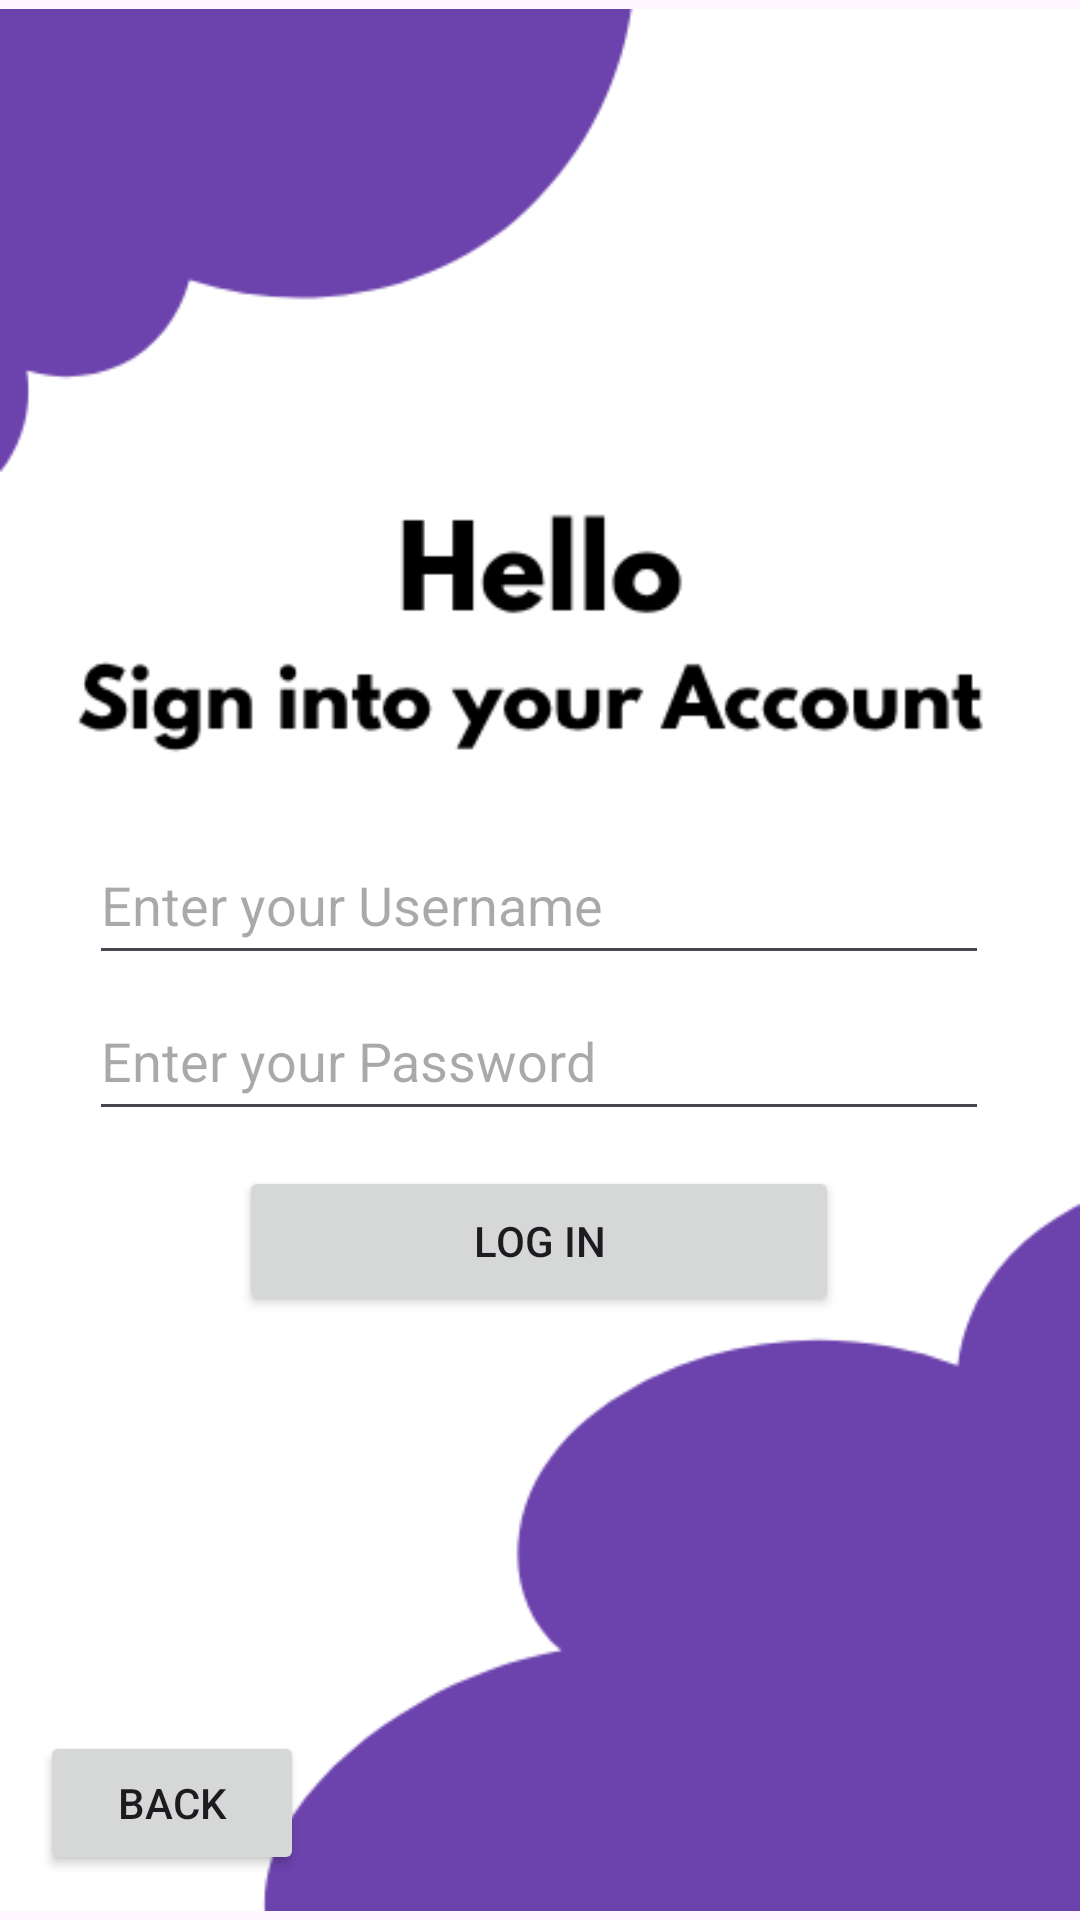

Layout XML and referenced resources for this Android screen:
<!-- AndroidManifest.xml: application theme Theme.NextMoveApp -->
<!-- res/layout/activity_user_login.xml -->
<?xml version="1.0" encoding="utf-8"?>
<androidx.constraintlayout.widget.ConstraintLayout xmlns:android="http://schemas.android.com/apk/res/android"
    xmlns:app="http://schemas.android.com/apk/res-auto"
    xmlns:tools="http://schemas.android.com/tools"
    android:id="@+id/main"
    android:layout_width="match_parent"
    android:layout_height="match_parent"
    tools:context=".UserLogin">

    <ImageView
        android:id="@+id/imageView"
        android:layout_width="wrap_content"
        android:layout_height="wrap_content"
        app:layout_constraintBottom_toBottomOf="parent"
        app:layout_constraintEnd_toEndOf="parent"
        app:layout_constraintStart_toStartOf="parent"
        app:layout_constraintTop_toTopOf="parent"
        app:srcCompat="@drawable/hello_sign_into_your_account" />

    <EditText
        android:id="@+id/usernameInputLogin"
        android:layout_width="300dp"
        android:layout_height="50dp"
        android:ems="10"
        android:hint="@string/enterUsernameText"
        android:inputType="text"
        app:layout_constraintBottom_toBottomOf="parent"
        app:layout_constraintEnd_toEndOf="parent"
        app:layout_constraintHorizontal_bias="0.495"
        app:layout_constraintStart_toStartOf="parent"
        app:layout_constraintTop_toTopOf="parent"
        app:layout_constraintVertical_bias="0.466" />

    <EditText
        android:id="@+id/passwordInputLogin"
        android:layout_width="300dp"
        android:layout_height="50dp"
        android:ems="10"
        android:hint="@string/enterPasswordText"
        android:inputType="textPassword"
        app:layout_constraintBottom_toBottomOf="parent"
        app:layout_constraintEnd_toEndOf="parent"
        app:layout_constraintHorizontal_bias="0.495"
        app:layout_constraintStart_toStartOf="parent"
        app:layout_constraintTop_toTopOf="parent"
        app:layout_constraintVertical_bias="0.554" />

    <Button
        android:id="@+id/btnLogIntoAccount"
        android:layout_width="200dp"
        android:layout_height="50dp"
        android:text="@string/logInText"
        app:layout_constraintBottom_toBottomOf="parent"
        app:layout_constraintEnd_toEndOf="parent"
        app:layout_constraintHorizontal_bias="0.497"
        app:layout_constraintStart_toStartOf="parent"
        app:layout_constraintTop_toTopOf="parent"
        app:layout_constraintVertical_bias="0.659" />

    <Button
        android:id="@+id/btnBackFromLogIn"
        android:layout_width="wrap_content"
        android:layout_height="wrap_content"
        android:text="@string/backText"
        android:textColorLink="#007E3E3E"
        app:iconTint="#000000"
        app:layout_constraintBottom_toBottomOf="parent"
        app:layout_constraintEnd_toEndOf="parent"
        app:layout_constraintHorizontal_bias="0.049"
        app:layout_constraintStart_toStartOf="parent"
        app:layout_constraintTop_toBottomOf="@+id/btnLogIntoAccount"
        app:layout_constraintVertical_bias="0.902"
        tools:visibility="visible" />


</androidx.constraintlayout.widget.ConstraintLayout>
<!-- resources referenced by this layout -->
<resources>
  <!-- drawable hello_sign_into_your_account: png bitmap (drawable, 16062 bytes) -->
  <string name="backText">Back</string>
  <string name="enterPasswordText">Enter your Password</string>
  <string name="enterUsernameText">Enter your Username</string>
  <string name="logInText">Log In</string>
  <style name="Theme.NextMoveApp" parent="Base.Theme.NextMoveApp" />
  <style name="Base.Theme.NextMoveApp" parent="Theme.Material3.DayNight.NoActionBar">
          
          
      </style>
</resources>
